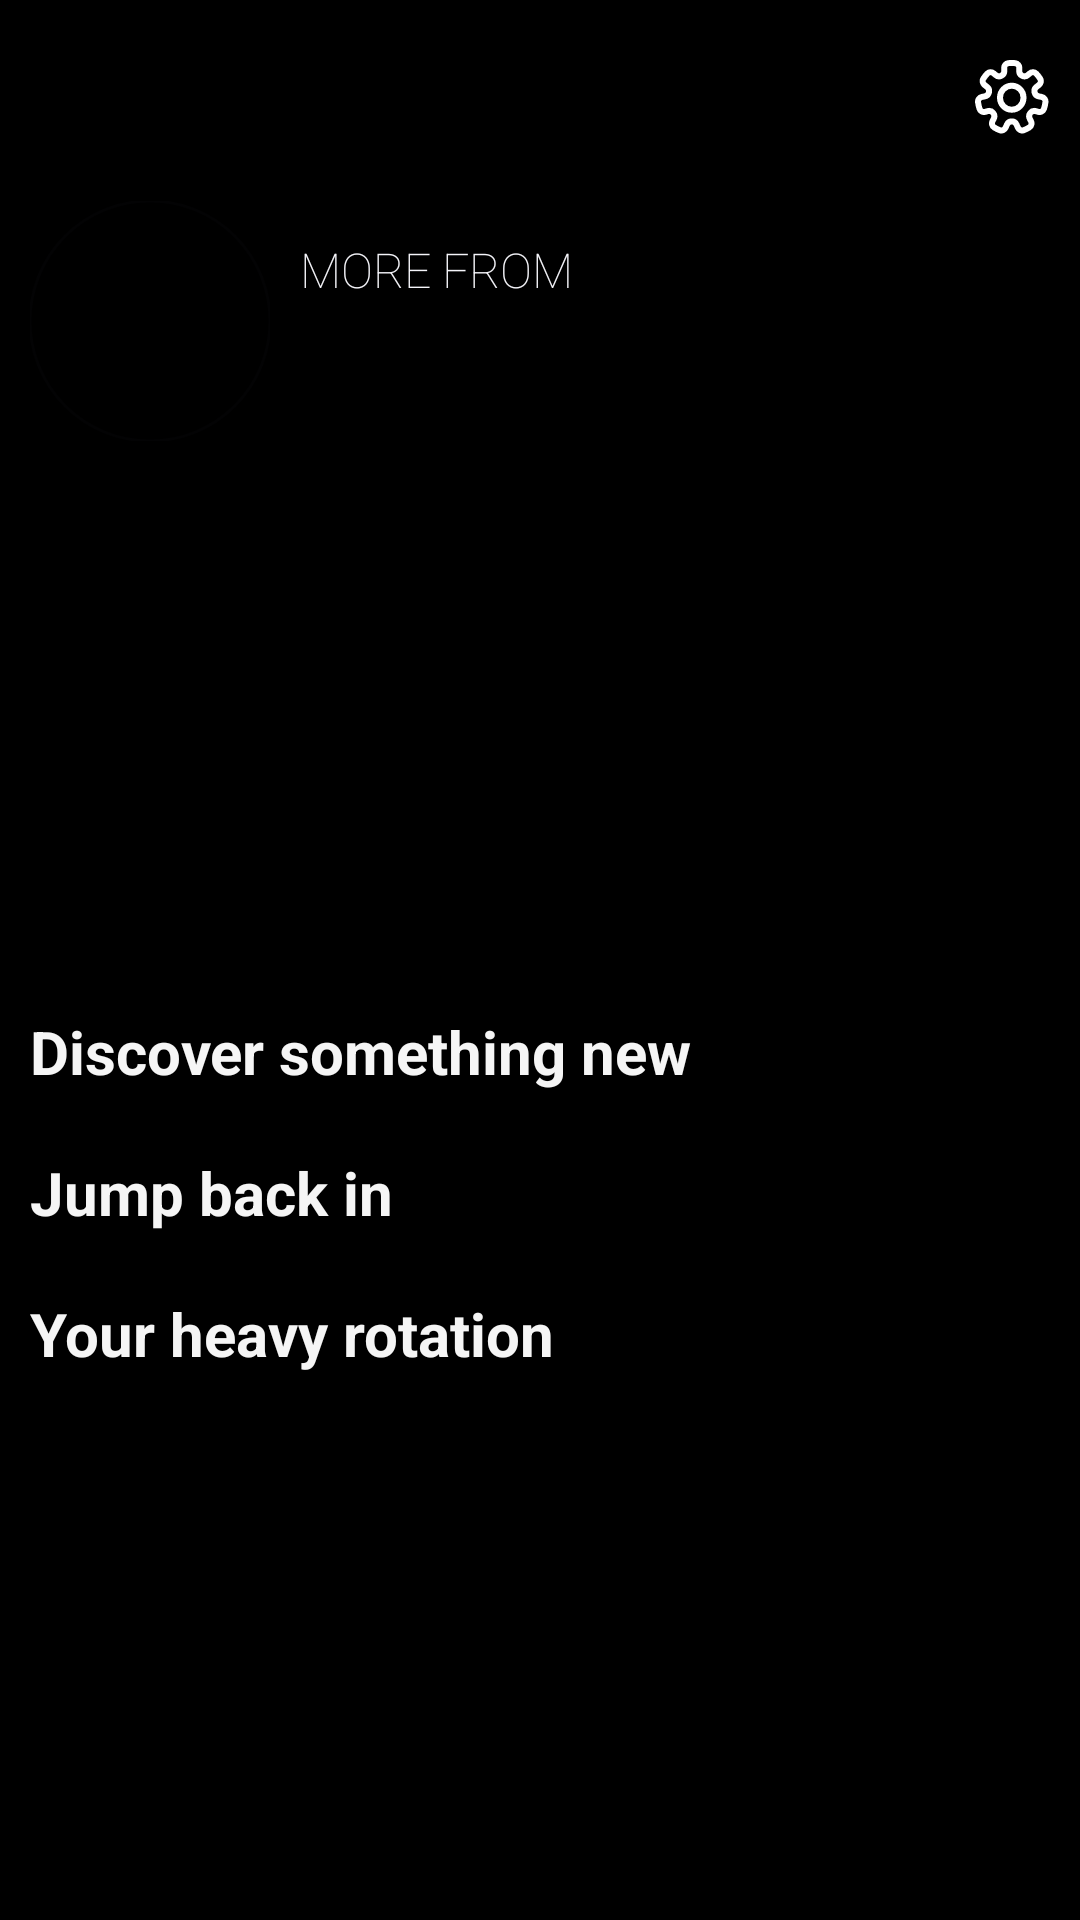

Layout XML and referenced resources for this Android screen:
<!-- AndroidManifest.xml: application theme Base.Theme.Vibe -->
<!-- res/layout/fragment_home.xml -->
<?xml version="1.0" encoding="utf-8"?>
<ScrollView xmlns:android="http://schemas.android.com/apk/res/android"
    xmlns:app="http://schemas.android.com/apk/res-auto"
    xmlns:tools="http://schemas.android.com/tools"
    android:id="@+id/fragmentHome"
    android:layout_width="match_parent"
    android:layout_height="match_parent"
    android:background="@color/black"
    tools:context=".fragments.HomeFragment">

    <androidx.constraintlayout.widget.ConstraintLayout
        android:id="@+id/fragmentHomeLayout"
        android:layout_width="match_parent"
        android:layout_height="match_parent"
        android:layout_marginHorizontal="@dimen/_10dp">

        <RelativeLayout
            android:id="@+id/ll_1"
            android:layout_width="match_parent"
            android:layout_height="wrap_content"
            android:layout_gravity="center"
            android:layout_marginTop="@dimen/_20dp"
            app:layout_constraintEnd_toEndOf="parent"
            app:layout_constraintStart_toStartOf="parent"
            app:layout_constraintTop_toTopOf="parent">

            <TextView
                android:id="@+id/tvHello"
                android:layout_width="wrap_content"
                android:layout_height="wrap_content"
                android:textColor="#F5F5FA"
                android:textSize="@dimen/_20sp" />

            <ImageView
                android:id="@+id/ivSettings"
                android:layout_width="wrap_content"
                android:layout_height="wrap_content"
                android:layout_alignParentEnd="true"
                android:src="@drawable/settings" />

        </RelativeLayout>

        <LinearLayout
            android:id="@+id/ll_2"
            android:layout_width="match_parent"
            android:layout_height="wrap_content"
            android:layout_marginTop="@dimen/_20dp"
            android:orientation="horizontal"
            app:layout_constraintStart_toStartOf="parent"
            app:layout_constraintTop_toBottomOf="@+id/ll_1">

            <com.google.android.material.imageview.ShapeableImageView
                android:id="@+id/ivProfileArtist"
                android:layout_width="@dimen/_80dp"
                android:layout_height="@dimen/_80dp"
                app:shapeAppearanceOverlay="@style/circleImageView"
                app:strokeWidth="@dimen/_1dp" />

            <LinearLayout
                android:layout_width="wrap_content"
                android:layout_height="wrap_content"
                android:layout_gravity="center"
                android:layout_marginLeft="@dimen/_10dp"
                android:orientation="vertical">

                <TextView
                    android:id="@+id/tvDetail"
                    android:layout_width="wrap_content"
                    android:layout_height="wrap_content"
                    android:layout_marginBottom="2dp"
                    android:fontFamily="sans-serif-thin"
                    android:text="MORE FROM"
                    android:textColor="#F5F5FA"
                    android:textSize="@dimen/_16sp" />

                <TextView
                    android:id="@+id/tvName"
                    android:layout_width="wrap_content"
                    android:layout_height="wrap_content"
                    android:fontFamily="sans-serif-medium"
                    android:textColor="#F5F5FA"
                    android:textSize="@dimen/_24sp" />
            </LinearLayout>
        </LinearLayout>

        <RelativeLayout
            android:id="@+id/rl_1"
            android:layout_width="match_parent"
            android:layout_height="wrap_content"
            android:layout_marginTop="@dimen/_20dp"
            app:layout_constraintStart_toStartOf="parent"
            app:layout_constraintTop_toBottomOf="@+id/ll_2">

            <ImageView
                android:id="@+id/ivAlbum"
                android:layout_width="150dp"
                android:layout_height="150dp"/>

            <LinearLayout
                android:layout_width="wrap_content"
                android:layout_height="wrap_content"
                android:layout_marginLeft="@dimen/_10dp"
                android:layout_toRightOf="@+id/ivAlbum"
                android:orientation="vertical">

                <TextView
                    android:id="@+id/tvAlbum"
                    android:layout_width="wrap_content"
                    android:layout_height="wrap_content"
                    android:textColor="#F5F5FA"
                    android:textSize="@dimen/_20sp" />

                <TextView
                    android:id="@+id/textViewSubtitle"
                    android:layout_width="wrap_content"
                    android:layout_height="wrap_content"
                    android:fontFamily="sans-serif-thin"
                    android:textColor="#DDDDDD" />
            </LinearLayout>

            <RelativeLayout
                android:layout_width="wrap_content"
                android:layout_height="wrap_content"
                android:layout_alignParentBottom="true"
                android:layout_marginLeft="@dimen/_10dp"
                android:layout_toRightOf="@+id/ivAlbum">


                <ImageView
                    android:id="@+id/ivPlay"
                    android:layout_width="wrap_content"
                    android:layout_height="wrap_content"
                    android:layout_alignParentEnd="true"
                    android:layout_marginRight="16dp"
                    android:src="@drawable/property_1_play" />
            </RelativeLayout>
        </RelativeLayout>

        <ProgressBar
            android:id="@+id/progressBarHome"
            android:layout_width="match_parent"
            android:layout_height="wrap_content"
            android:visibility="gone"
            android:layout_marginTop="296dp"
            app:layout_constraintStart_toStartOf="parent"
            app:layout_constraintTop_toTopOf="parent" />

        <LinearLayout
            android:id="@+id/ll_3"
            android:layout_width="match_parent"
            android:layout_height="wrap_content"
            android:layout_marginTop="@dimen/_20dp"
            android:orientation="vertical"
            app:layout_constraintStart_toStartOf="parent"
            app:layout_constraintTop_toBottomOf="@+id/rl_1">

            <TextView
                android:id="@+id/tvDiscover"
                android:layout_width="wrap_content"
                android:layout_height="wrap_content"
                android:text="Discover something new"
                android:textColor="@color/FlatWhite"
                android:textSize="20sp"
                android:textStyle="bold" />

            <androidx.recyclerview.widget.RecyclerView
                android:id="@+id/rvDiscover"
                android:layout_width="match_parent"
                android:layout_height="wrap_content" />

        </LinearLayout>

        <LinearLayout
            android:id="@+id/ll_4"
            android:layout_width="match_parent"
            android:layout_height="wrap_content"
            android:layout_marginTop="@dimen/_20dp"
            android:orientation="vertical"
            app:layout_constraintStart_toStartOf="parent"
            app:layout_constraintTop_toBottomOf="@+id/ll_3">

            <TextView
                android:id="@+id/tvRecentSongs"
                android:layout_width="wrap_content"
                android:layout_height="wrap_content"
                android:text="Jump back in"
                android:textColor="@color/FlatWhite"
                android:textSize="20sp"
                android:textStyle="bold" />

            <androidx.recyclerview.widget.RecyclerView
                android:id="@+id/rvRecentSongs"
                android:layout_width="match_parent"
                android:layout_height="wrap_content" />

        </LinearLayout>

        <LinearLayout
            android:id="@+id/ll_5"
            android:layout_width="match_parent"
            android:layout_height="wrap_content"
            android:layout_marginTop="@dimen/_20dp"
            android:orientation="vertical"
            app:layout_constraintStart_toStartOf="parent"
            app:layout_constraintTop_toBottomOf="@+id/ll_4">

            <TextView
                android:id="@+id/tvRandomPlaylists"
                android:layout_width="wrap_content"
                android:layout_height="wrap_content"
                android:text="Your heavy rotation"
                android:textColor="@color/FlatWhite"
                android:textSize="20sp"
                android:textStyle="bold" />

            <androidx.recyclerview.widget.RecyclerView
                android:id="@+id/rvRandomPlaylists"
                android:layout_width="match_parent"
                android:layout_height="wrap_content" />

        </LinearLayout>

    </androidx.constraintlayout.widget.ConstraintLayout>


</ScrollView>
<!-- resources referenced by this layout -->
<resources>
  <color name="FlatWhite">#F5F5F5</color>
  <color name="black">#FF000000</color>
  <dimen name="_10dp">10dp</dimen>
  <dimen name="_16sp">16sp</dimen>
  <dimen name="_1dp">1dp</dimen>
  <dimen name="_20dp">20dp</dimen>
  <dimen name="_20sp">20sp</dimen>
  <dimen name="_24sp">24sp</dimen>
  <dimen name="_80dp">80dp</dimen>
  <!-- drawable settings (drawable) -->
  <vector xmlns:android="http://schemas.android.com/apk/res/android"
      android:width="25dp"
      android:height="25dp"
      android:viewportWidth="25"
      android:viewportHeight="25">
    <path
        android:pathData="M12.25,1C11.852,1 11.46,1.021 11.073,1.062C10.233,1.15 9.669,1.936 9.715,2.797L9.757,3.571C9.841,5.14 8.039,6.042 6.876,5.015L6.283,4.491C5.648,3.93 4.7,3.901 4.116,4.517C3.626,5.033 3.183,5.595 2.793,6.197C2.332,6.91 2.56,7.845 3.228,8.359L3.996,8.95C5.206,9.88 4.757,11.836 3.268,12.121L2.343,12.299C1.518,12.456 0.906,13.194 1.012,14.044C1.109,14.822 1.281,15.575 1.521,16.296C1.792,17.111 2.666,17.497 3.476,17.262L4.227,17.044C5.704,16.615 6.963,18.206 6.242,19.592L5.867,20.314C5.473,21.07 5.656,22.02 6.373,22.465C6.968,22.835 7.6,23.15 8.262,23.404C9.043,23.704 9.883,23.271 10.226,22.494L10.661,21.509C11.278,20.112 13.222,20.112 13.839,21.509L14.274,22.494C14.617,23.271 15.457,23.704 16.238,23.404C16.9,23.15 17.531,22.835 18.127,22.465C18.844,22.02 19.027,21.07 18.633,20.314L18.258,19.592C17.537,18.206 18.796,16.615 20.273,17.044L21.024,17.262C21.834,17.497 22.708,17.111 22.979,16.296C23.219,15.575 23.391,14.822 23.488,14.044C23.594,13.194 22.982,12.456 22.157,12.299L21.232,12.121C19.743,11.836 19.294,9.88 20.504,8.95L21.272,8.359C21.94,7.845 22.168,6.91 21.707,6.197C21.317,5.595 20.874,5.033 20.384,4.517C19.8,3.901 18.852,3.93 18.217,4.491L17.624,5.015C16.461,6.043 14.659,5.14 14.743,3.571L14.785,2.797C14.831,1.936 14.267,1.15 13.427,1.062C13.04,1.021 12.648,1 12.25,1Z"
        android:strokeWidth="2"
        android:fillColor="#00000000"
        android:strokeColor="#ffffff"/>
    <path
        android:pathData="M16.172,12.571C16.172,14.783 14.416,16.576 12.25,16.576C10.084,16.576 8.328,14.783 8.328,12.571C8.328,10.359 10.084,8.566 12.25,8.566C14.416,8.566 16.172,10.359 16.172,12.571Z"
        android:strokeWidth="2"
        android:fillColor="#00000000"
        android:strokeColor="#ffffff"/>
  </vector>
  <style name="circleImageView" parent="">
          <item name="cornerFamily">rounded</item>
          <item name="cornerSize">50%</item>
      </style>
  <style name="Base.Theme.Vibe" parent="Theme.Material3.DayNight.NoActionBar">
          
          
          <item name="windowNoTitle">true</item>
          <item name="android:windowFullscreen">true</item>
          <item name="android:windowTranslucentStatus">true</item>
          
          <item name="colorPrimary">@color/black</item>
          <item name="colorPrimaryVariant">@color/white</item>
          <item name="colorOnPrimary">@color/white</item>
          
          <item name="colorSecondary">@color/white</item>
          <item name="colorSecondaryVariant">@color/white</item>
          <item name="colorOnSecondary">@color/black</item>
          
          <item name="android:statusBarColor">?attr/transitionShapeAppearance</item>
          
          <item name="iconTintColor">@color/FlatWhite</item>
  
          <item name="bottomNavigationStyle">@style/Widget.Vibe.BottomNavigationView</item>
      </style>
  <color name="white">#FFFFFFFF</color>
  <style name="Widget.Vibe.BottomNavigationView" parent="Widget.MaterialComponents.BottomNavigationView">
          
  
      </style>
</resources>
